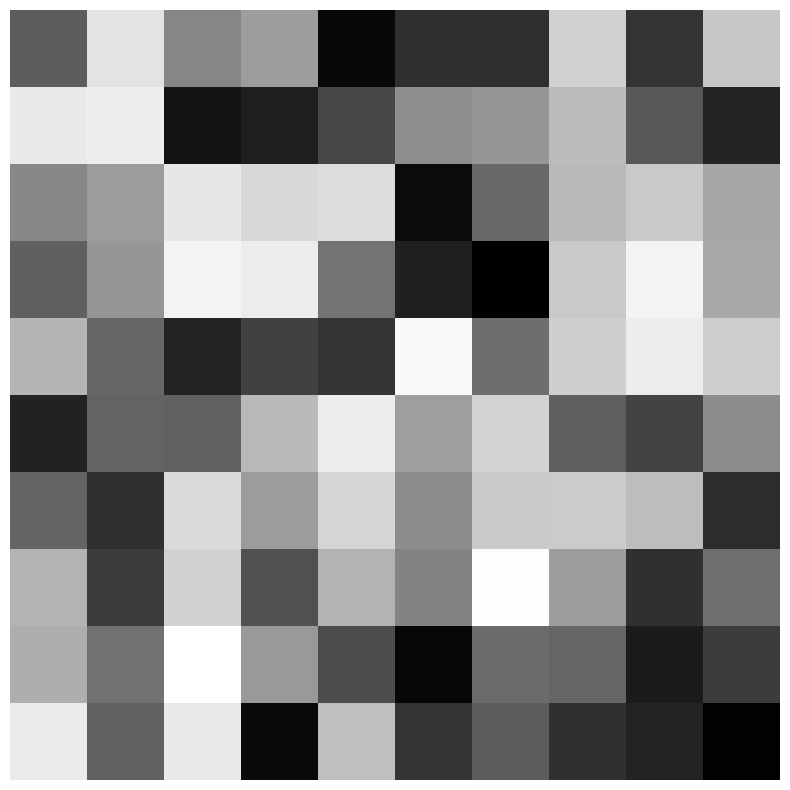

Reproduce this figure in Python.
import matplotlib.pyplot as plt
import numpy as np
img_data = np.random.rand(10, 10)
fig, axes = plt.subplots(1, 1, figsize=(10, 10))
axes.axis('off')
axes.imshow(img_data, cmap='gray')
plt.savefig('test2.png',  dpi=50)
